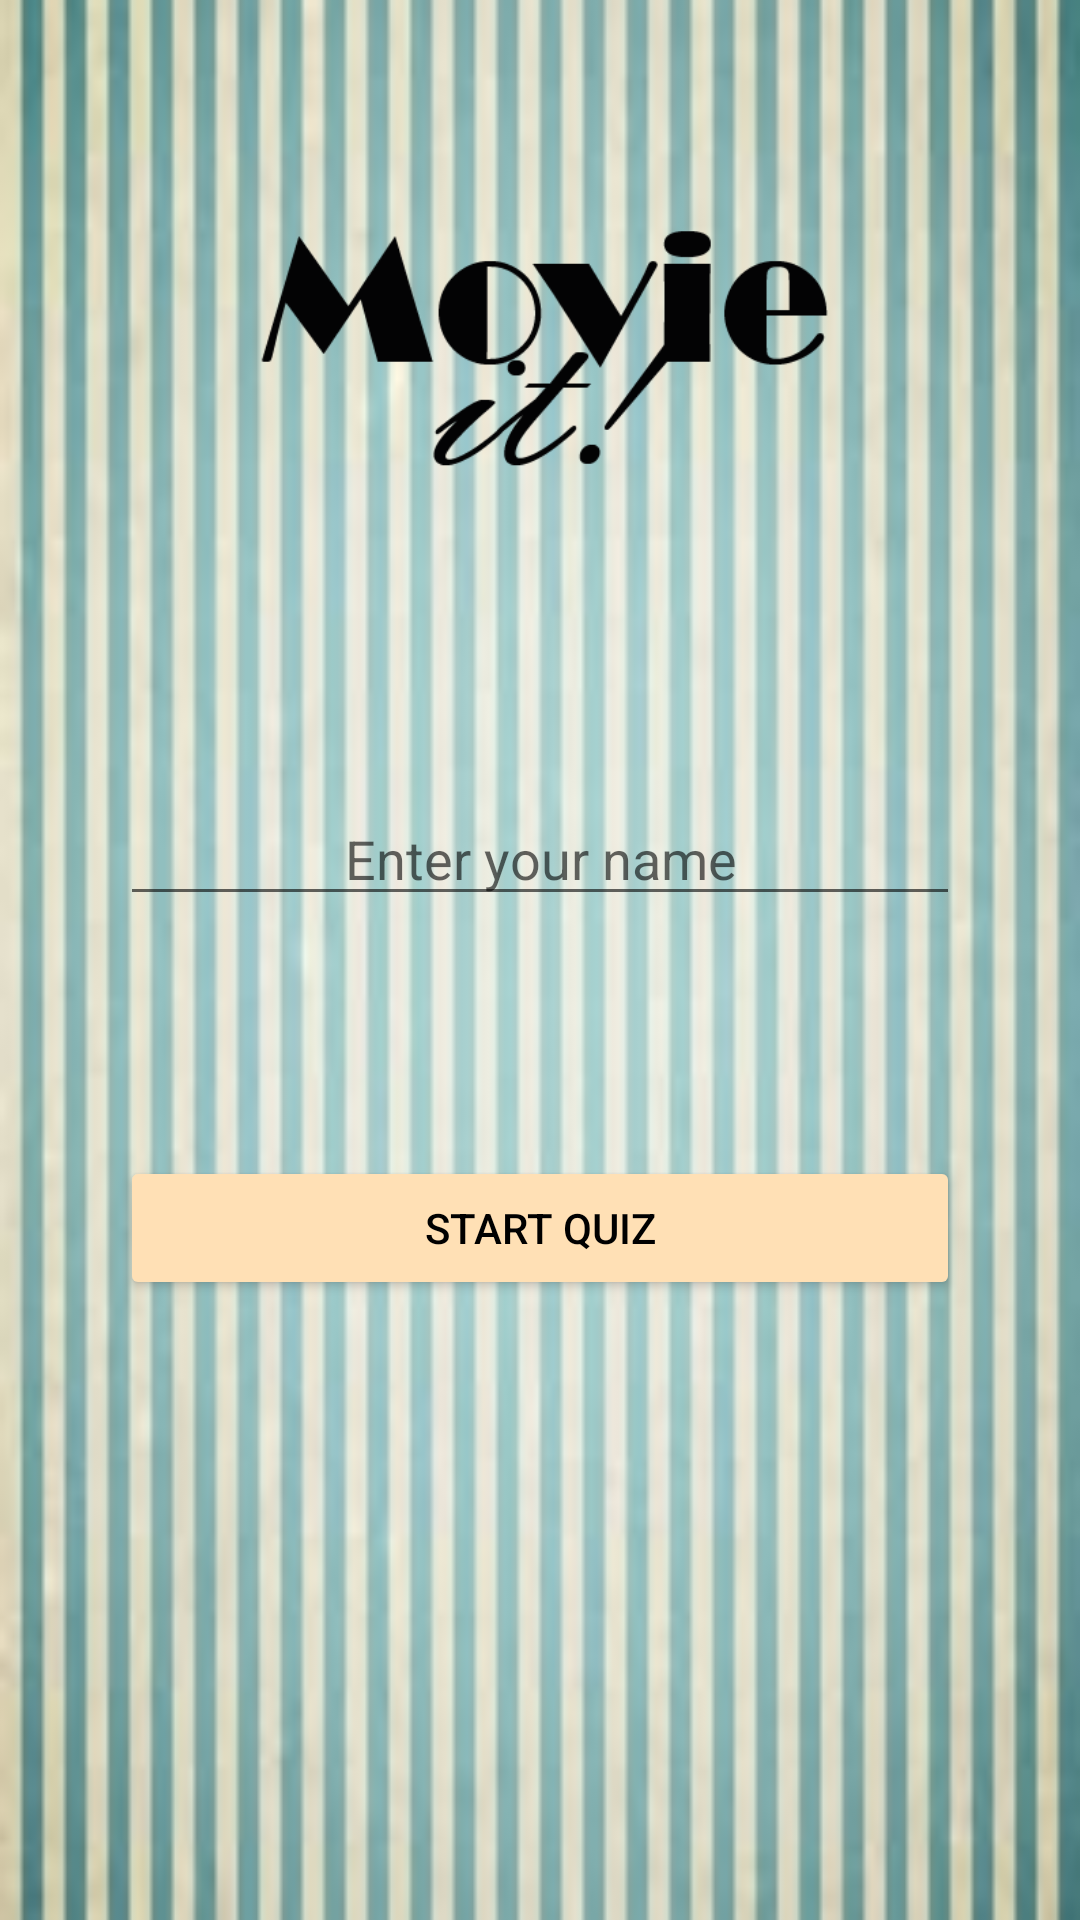

Produce the Android XML layout that renders to this screen, including the resource entries it uses.
<!-- AndroidManifest.xml: application theme AppTheme -->
<!-- res/layout/activity_main.xml -->
<?xml version="1.0" encoding="utf-8"?>
<ScrollView
    xmlns:android="http://schemas.android.com/apk/res/android"
    xmlns:app="http://schemas.android.com/apk/res-auto"
    xmlns:tools="http://schemas.android.com/tools"
    android:layout_width="match_parent"
    android:layout_height="match_parent"
    android:background="@drawable/bg"
    tools:context="com.example.android.movieit.MainActivity">

    <RelativeLayout
        android:layout_width="match_parent"
        android:layout_height="match_parent">

    <ImageView
        android:id="@+id/movieit_logo"
        android:layout_width="200dp"
        android:layout_height="200dp"
        android:src="@drawable/logo"
        android:layout_centerHorizontal="true"
        android:layout_marginTop="@dimen/top_margin"
        />

    <EditText
        android:id="@+id/name_field"
        android:layout_width="match_parent"
        android:layout_height="wrap_content"
        android:hint="@string/name"
        android:layout_below="@+id/movieit_logo"
        android:layout_margin="@dimen/wide_margin"
        android:gravity="center_horizontal"
        />

    <Button
        android:id="@+id/start_button"
        android:layout_width="match_parent"
        android:layout_height="wrap_content"
        android:layout_centerHorizontal="true"
        android:layout_margin="@dimen/wide_margin"
        android:text="@string/start"
        android:layout_below="@id/name_field"
        android:onClick="startQuiz"

        />
    </RelativeLayout>
</ScrollView>
<!-- resources referenced by this layout -->
<resources>
  <dimen name="top_margin">24dp</dimen>
  <dimen name="wide_margin">40dp</dimen>
  <!-- drawable bg: jpg bitmap (drawable-xhdpi, 41275 bytes) -->
  <!-- drawable logo: png bitmap (drawable-xhdpi, 9232 bytes) -->
  <string name="name">Enter your name</string>
  <string name="start">Start Quiz</string>
  <style name="AppTheme" parent="Theme.AppCompat.Light.NoActionBar">
          
          <item name="colorPrimary">#179f9d</item>
          <item name="colorPrimaryDark">#179f9d</item>
          <item name="colorAccent">#f1333d</item>
          <item name="colorButtonNormal">#FFE0B5</item>
          <item name="android:textColor">#000000</item>
  
      </style>
</resources>
